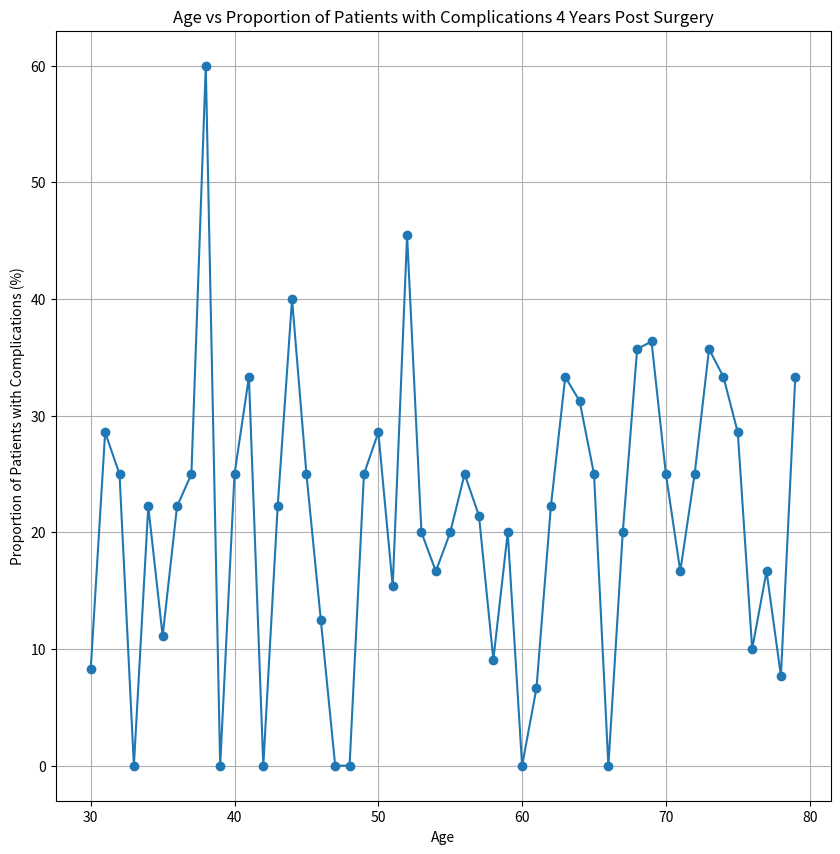

Here is the Python script that generated this plot:
import pandas as pd
import numpy as np
import matplotlib.pyplot as plt

# Function to generate synthetic data for cardiac surgery risk prediction
def generate_data(num_samples):
    np.random.seed(42)

    # Demographics
    age = np.random.randint(30, 80, size=num_samples)
    gender = np.random.choice(["Male", "Female"], size=num_samples)

    # Medical history
    diabetes = np.round(np.random.uniform(70, 136, size=num_samples)).astype(int)
    hypertension = np.round(np.random.uniform(90, 180, size=num_samples)).astype(int)
    kidney_disease = np.round(np.random.uniform(10, 90, size=num_samples)).astype(int)
    respiratory_issues = np.round(np.random.uniform(1, 100, size=num_samples)).astype(
        int
    )

    # Cardiac function
    ejection_fraction = np.random.randint(30, 70, size=num_samples)

    # Type of surgery
    surgery_type = np.random.choice(
        ["CABG", "Valve", "Congenital", "Aneurysm", "Transplant"], size=num_samples
    )

    # Complications within 4 years post-surgery (1 for complications, 0 for no complications)
    complications_4_years = np.random.choice([0, 1], size=num_samples, p=[0.8, 0.2])

    # Create DataFrame
    data = pd.DataFrame(
        {
            "Age": age,
            "Gender": gender,
            "Diabetes": diabetes,
            "Hypertension": hypertension,
            "Kidney_Disease": kidney_disease,
            "Respiratory_Issues": respiratory_issues,
            "Ejection_Fraction": ejection_fraction,
            "Surgery_Type": surgery_type,
            "Complications_4_Years_Post_Surgery": complications_4_years,
        }
    )

    # Convert categorical variables into numerical using one-hot encoding
    data = pd.get_dummies(data, columns=["Gender", "Surgery_Type"], drop_first=True)

    return data


# Generate a main dataset with 500 samples
main_dataset = generate_data(500)

# Group data by age and calculate the proportion of patients with complications for each age group
age_complications_proportion = main_dataset.groupby('Age')['Complications_4_Years_Post_Surgery'].mean().reset_index()

# Scale the proportion to the range of 0 to 100 percent
age_complications_proportion['Complications_4_Years_Post_Surgery'] *= 100

# Plotting age versus proportion of patients with complications
plt.figure(figsize=(10, 10))
plt.plot(age_complications_proportion['Age'], age_complications_proportion['Complications_4_Years_Post_Surgery'], marker='o')
plt.title('Age vs Proportion of Patients with Complications 4 Years Post Surgery')
plt.xlabel('Age')
plt.ylabel('Proportion of Patients with Complications (%)')
plt.grid(True)
plt.show()

